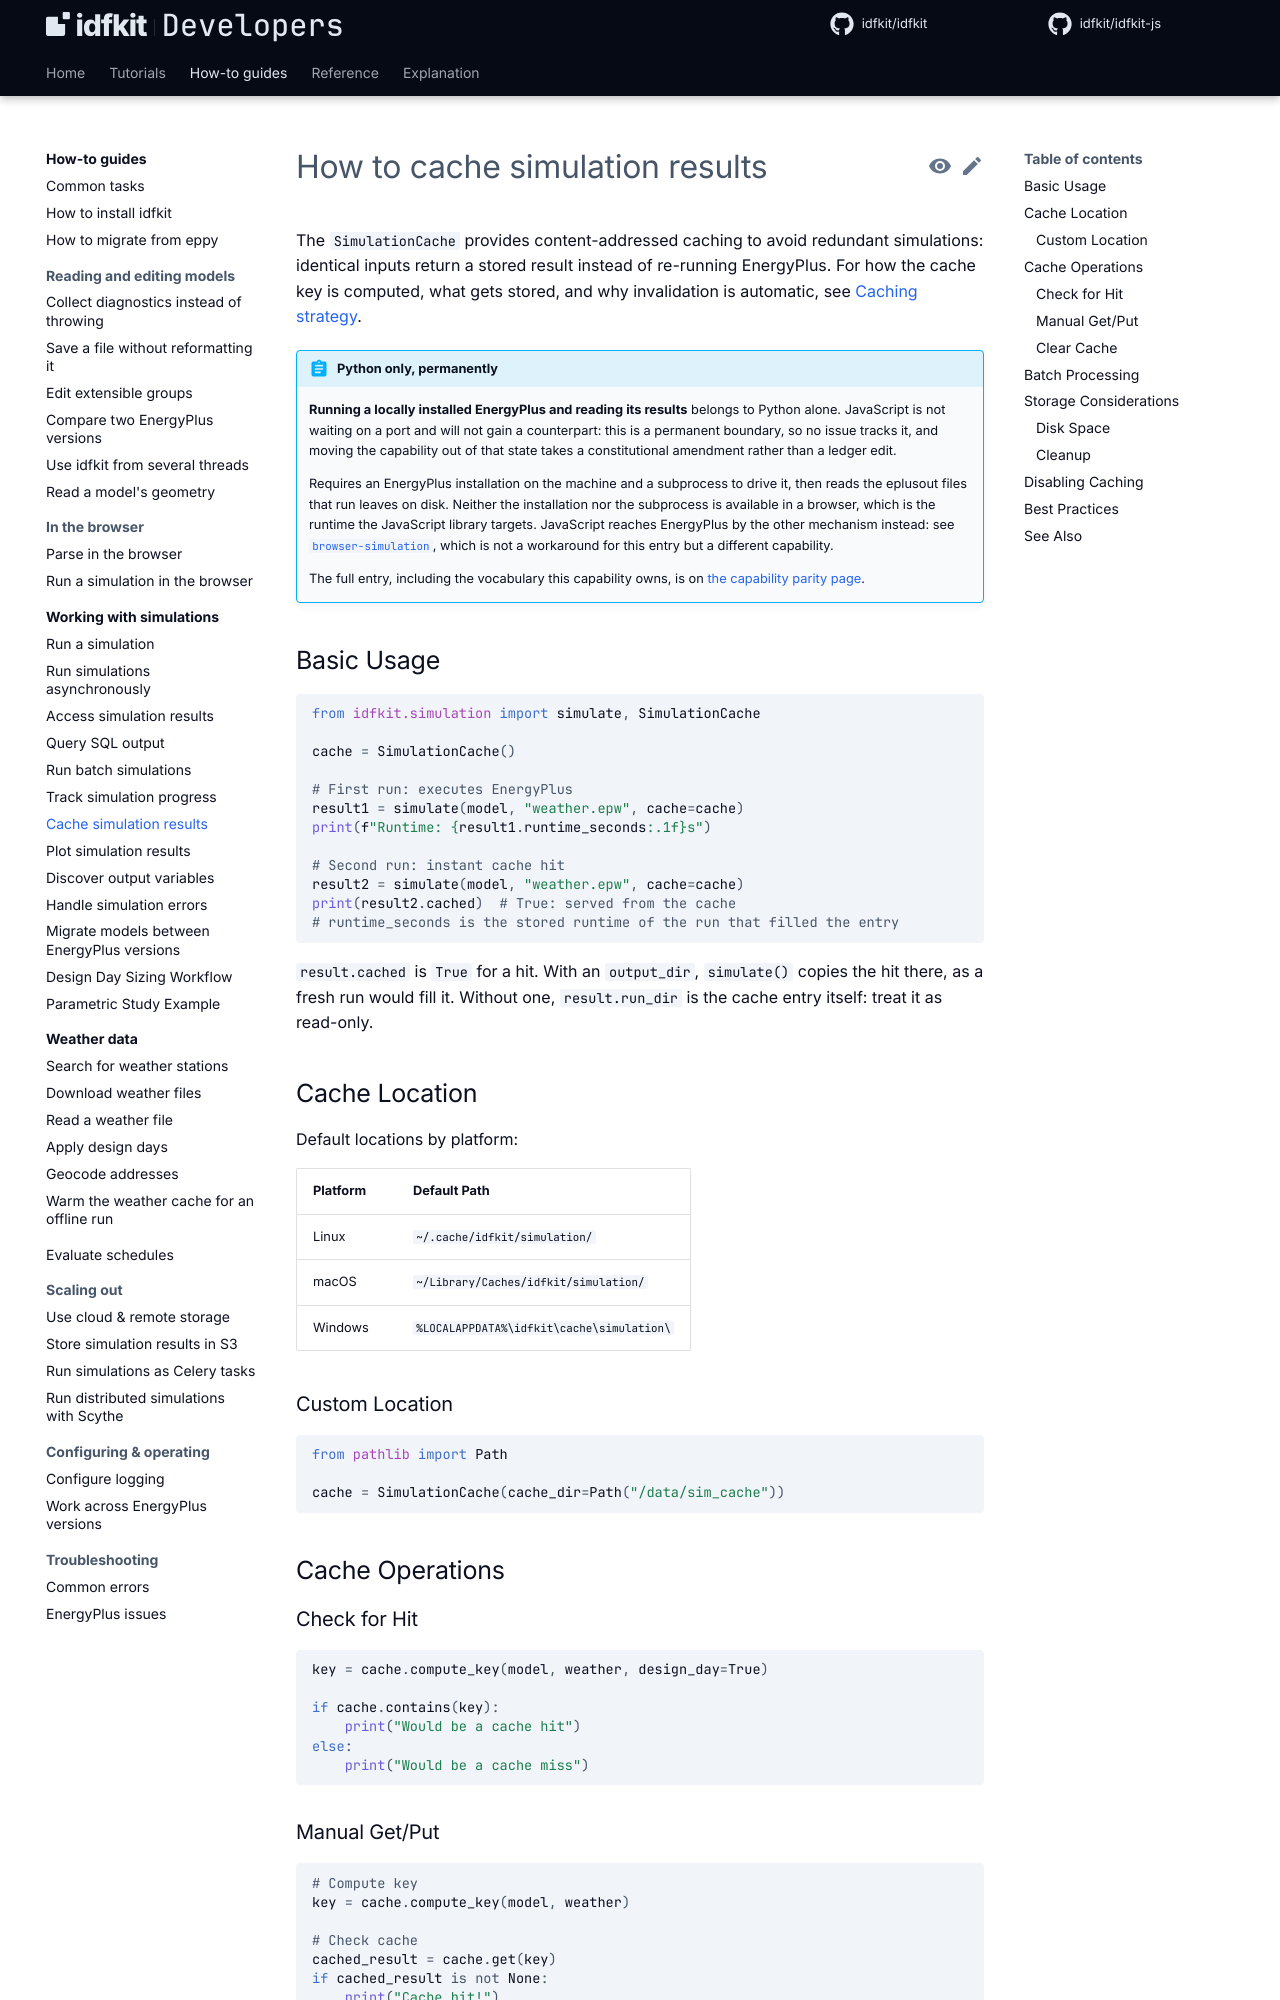

repository: idfkit/idfkit-developers · page: simulation/caching/index.html · generator: mkdocs

# How to cache simulation results

The `SimulationCache` provides content-addressed caching to avoid redundant
simulations: identical inputs return a stored result instead of re-running
EnergyPlus. For how the cache key is computed, what gets stored, and why
invalidation is automatic, see
[Caching strategy](../concepts/caching.md).

{{ parity("local-simulation") }}

## Basic Usage

```python
--8<-- "docs/snippets/simulation/caching/basic_usage.py:example"
```

`result.cached` is `True` for a hit. With an `output_dir`, `simulate()` copies
the hit there, as a fresh run would fill it. Without one, `result.run_dir` is
the cache entry itself: treat it as read-only.

## Cache Location

Default locations by platform:

| Platform | Default Path |
|----------|--------------|
| Linux | `~/.cache/idfkit/simulation/` |
| macOS | `~/Library/Caches/idfkit/simulation/` |
| Windows | `%LOCALAPPDATA%\idfkit\cache\simulation\` |

### Custom Location

```python
--8<-- "docs/snippets/simulation/caching/custom_location.py:example"
```

## Cache Operations

### Check for Hit

```python
--8<-- "docs/snippets/simulation/caching/check_for_hit.py:example"
```

### Manual Get/Put

```python
--8<-- "docs/snippets/simulation/caching/manual_getput.py:example"
```

### Clear Cache

```python
--8<-- "docs/snippets/simulation/caching/clear_cache.py:example"
```
